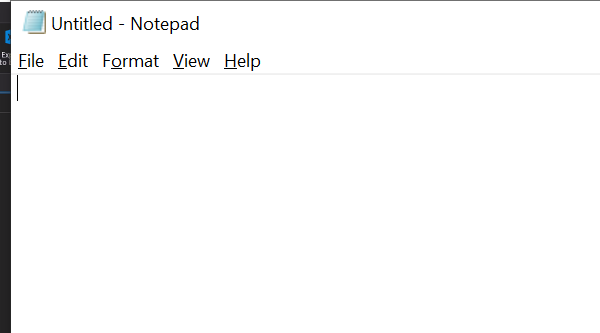
Task: Robotic Enterprise Framework
Workflow: Main

Step 1: Open Application 'notepad.exe Untitled' on the element in window 'Untitled - Notepad' (notepad.exe)

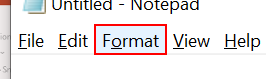
Step 2: click on the menu item 'Format'

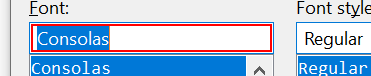
Step 3: type "Arial" in window 'Font' (notepad.exe)

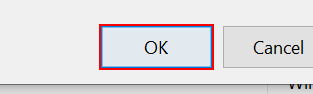
Step 4: click in window 'Font' (notepad.exe)
